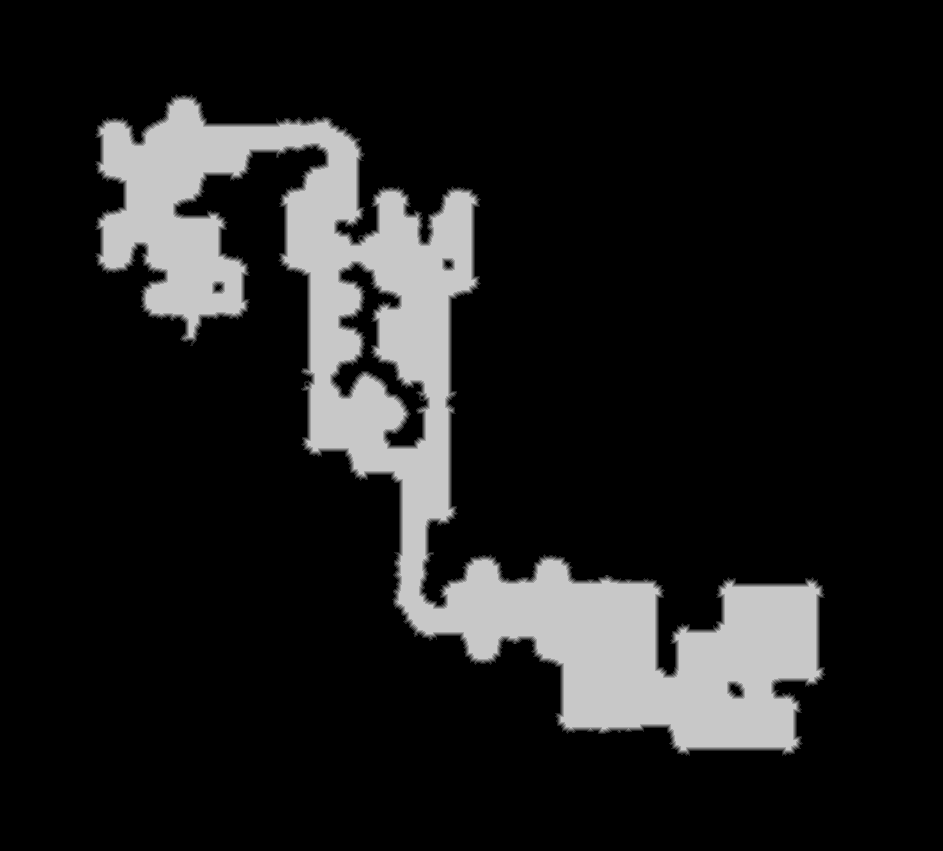

Data behind this chart, as committed beside it:
source	tdt_hull ranged
truth	truth_39f25fd4bf0.tsv
width	943
height	851
nibble	0	679326
nibble	1	6409
nibble	2	5921
nibble	3	5753
nibble	4	5672
nibble	5	99412
